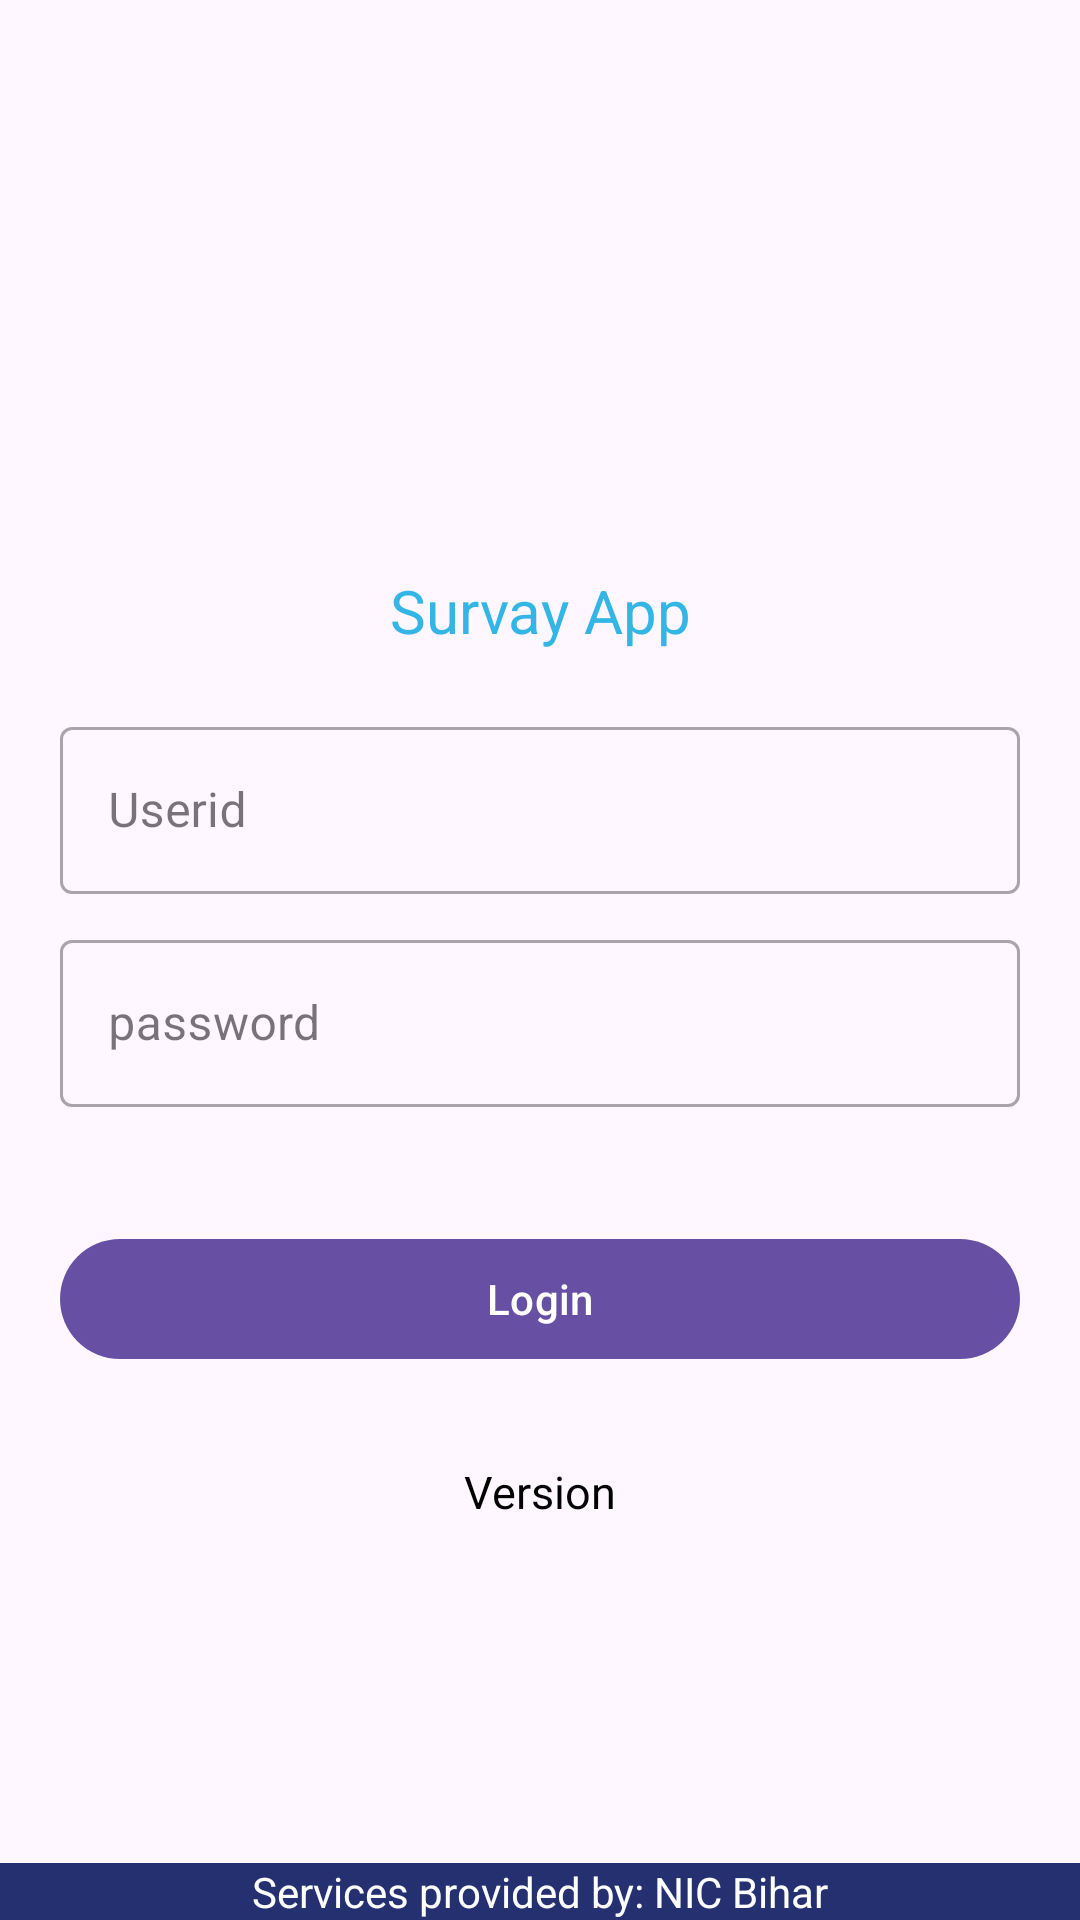

The Android layout XML behind this screen, and the referenced resources:
<!-- AndroidManifest.xml: application theme Theme.ElectricityDeptSurvayApp -->
<!-- res/layout/activity_login.xml -->
<?xml version="1.0" encoding="utf-8"?>
<RelativeLayout xmlns:android="http://schemas.android.com/apk/res/android"
    xmlns:tools="http://schemas.android.com/tools"
    android:id="@+id/activity_login"
    android:layout_width="match_parent"
    android:layout_height="match_parent"
    tools:context="com.bih.nic.bsphcl.activities.LoginActivity">

    <LinearLayout
        android:layout_width="match_parent"
        android:layout_height="match_parent"
        android:orientation="vertical">

        <ImageView
            android:layout_width="180dp"
            android:layout_height="180dp"
            android:layout_gravity="center"
            android:layout_marginTop="10dp"
            android:src="@drawable/bsphcl_logo" />

        <TextView
            android:id="@+id/text_head"
            android:layout_width="match_parent"
            android:layout_height="wrap_content"
            android:layout_alignParentBottom="true"
            android:gravity="center"
            android:text="Survay App"
            android:textFontWeight="@integer/material_motion_duration_long_2"
            android:textColor="@android:color/holo_blue_light"
            android:textSize="20sp" />

        <LinearLayout
            android:layout_width="match_parent"
            android:layout_height="wrap_content"
            android:layout_gravity="center_horizontal"
            android:layout_margin="20dp"
            android:orientation="vertical">

            <com.google.android.material.textfield.TextInputLayout
                android:id="@+id/uname_text_input"
                style="@style/Widget.MaterialComponents.TextInputLayout.OutlinedBox"
                android:layout_width="match_parent"
                android:layout_height="wrap_content"
                >

                <com.google.android.material.textfield.TextInputEditText
                    android:id="@+id/edit_user_name"
                    android:layout_width="match_parent"
                    android:layout_height="wrap_content"
                    android:hint="Userid" />
            </com.google.android.material.textfield.TextInputLayout>

            <com.google.android.material.textfield.TextInputLayout
                android:id="@+id/pass_text_input"
                style="@style/Widget.MaterialComponents.TextInputLayout.OutlinedBox"
                android:layout_width="match_parent"
                android:layout_height="wrap_content"
                android:layout_marginTop="10dp"
                >

                <com.google.android.material.textfield.TextInputEditText
                    android:id="@+id/edit_pass"
                    android:layout_width="match_parent"
                    android:layout_height="wrap_content"
                    android:hint="password" />
            </com.google.android.material.textfield.TextInputLayout>

        </LinearLayout>

        <com.google.android.material.button.MaterialButton
            android:id="@+id/button_login"
            android:layout_width="match_parent"
            android:layout_height="wrap_content"
            android:layout_gravity="center_horizontal"
            android:layout_margin="20dp"
            android:text="Login"
            android:textColor="#ffffff" />

        <TextView
            android:id="@+id/text_forget_pass"
            android:layout_width="wrap_content"
            android:layout_height="wrap_content"
            android:layout_gravity="right"
            android:padding="20dp"
            android:text="Forget Password"
            android:textColor="@android:color/holo_blue_bright"
            android:textSize="15sp"
            android:textStyle="bold"
            android:visibility="gone" />

        <TextView
            android:id="@+id/text_ver"
            android:layout_width="match_parent"
            android:layout_height="wrap_content"
            android:gravity="center"
            android:layout_marginTop="10dp"
            android:text="Version"
            android:textColor="@android:color/black"
            android:textSize="15sp"
            android:textStyle="normal" />


        <com.google.android.material.button.MaterialButton
            android:id="@+id/button_signup"
            android:layout_width="300dp"
            android:layout_height="40dp"
            android:layout_gravity="center_horizontal"
            android:layout_marginTop="20dp"
            android:text="Signup"
            android:textColor="@android:color/white"
            android:visibility="gone" />
    </LinearLayout>

    <TextView
        android:layout_width="match_parent"
        android:layout_height="wrap_content"
        android:layout_alignParentBottom="true"
        android:gravity="center"
        android:background="@color/colorPrimaryDark"
        android:text="Services provided by: NIC Bihar"
        android:textColor="@android:color/white" />
</RelativeLayout>
<!-- resources referenced by this layout -->
<resources>
  <color name="colorPrimaryDark">#253070</color>
  <style name="Theme.ElectricityDeptSurvayApp" parent="Base.Theme.ElectricityDeptSurvayApp" />
  <style name="Base.Theme.ElectricityDeptSurvayApp" parent="Theme.Material3.DayNight.NoActionBar">
          
          
      </style>
</resources>
